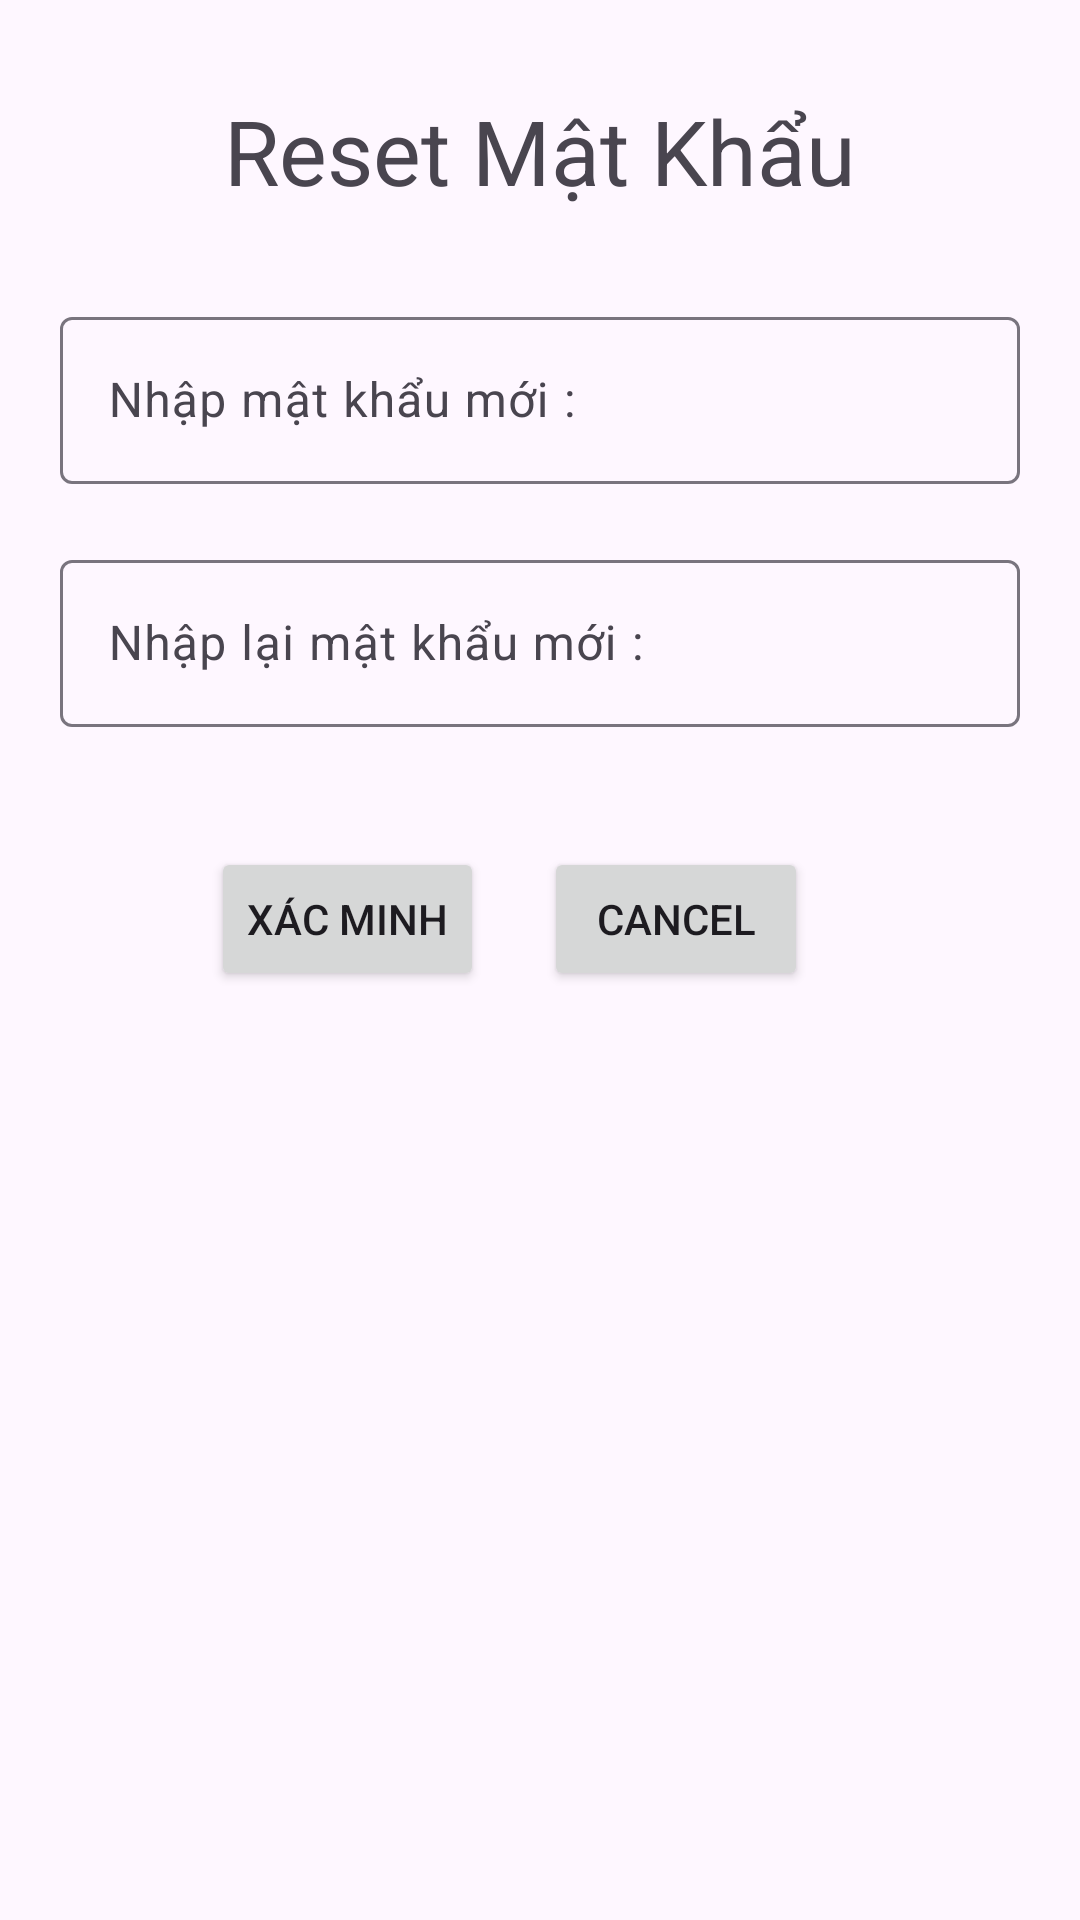

This screen was rendered from an Android layout file. Write that file and the resources it references.
<!-- AndroidManifest.xml: application theme Theme.QLKH_PH34050 -->
<!-- res/layout/activity_new_pass.xml -->
<?xml version="1.0" encoding="utf-8"?>
<LinearLayout xmlns:android="http://schemas.android.com/apk/res/android"
    xmlns:tools="http://schemas.android.com/tools"
    android:layout_width="match_parent"
    android:layout_height="match_parent"
    android:orientation="vertical"
    tools:context=".Fragment.ResetPasswordFragment">

    <TextView
        android:layout_width="match_parent"
        android:layout_height="wrap_content"
        android:text="Reset Mật Khẩu"
        android:gravity="center"
        android:textSize="30dp"
        android:layout_margin="30dp"/>
    <ImageView
        android:layout_width="match_parent"
        android:layout_height="wrap_content"
        android:gravity="center"
        android:src="@drawable/ic_launcher_foreground" />

    <com.google.android.material.textfield.TextInputLayout
        android:layout_width="match_parent"
        android:layout_height="wrap_content">

        <com.google.android.material.textfield.TextInputEditText
            android:layout_width="match_parent"
            android:layout_height="wrap_content"
            android:hint="Nhập mật khẩu mới :"
            android:id="@+id/edt_newpass_reset"
            android:layout_margin="20dp" />

    </com.google.android.material.textfield.TextInputLayout>

    <com.google.android.material.textfield.TextInputLayout
        android:layout_width="match_parent"
        android:layout_height="wrap_content">

        <com.google.android.material.textfield.TextInputEditText
            android:layout_width="match_parent"
            android:layout_height="wrap_content"
            android:hint="Nhập lại mật khẩu mới :"
            android:id="@+id/edt_confirmpass_reset"
            android:layout_margin="20dp" />

    </com.google.android.material.textfield.TextInputLayout>

    <LinearLayout
        android:layout_width="match_parent"
        android:layout_height="wrap_content"
        android:orientation="horizontal"
        android:gravity="center">
        <Button
            android:layout_width="wrap_content"
            android:layout_height="wrap_content"
            android:id="@+id/btnConfirm"
            android:text="Xác minh"/>
        <Button
            android:layout_width="wrap_content"
            android:layout_height="wrap_content"
            android:layout_margin="20dp"
            android:id="@+id/btnHuyAdd"
            android:text="Cancel"/>
    </LinearLayout>
</LinearLayout>
<!-- resources referenced by this layout -->
<resources>
  <style name="Theme.QLKH_PH34050" parent="Base.Theme.QLKH_PH34050" />
  <style name="Base.Theme.QLKH_PH34050" parent="Theme.Material3.DayNight.NoActionBar">
          
          
      </style>
</resources>
